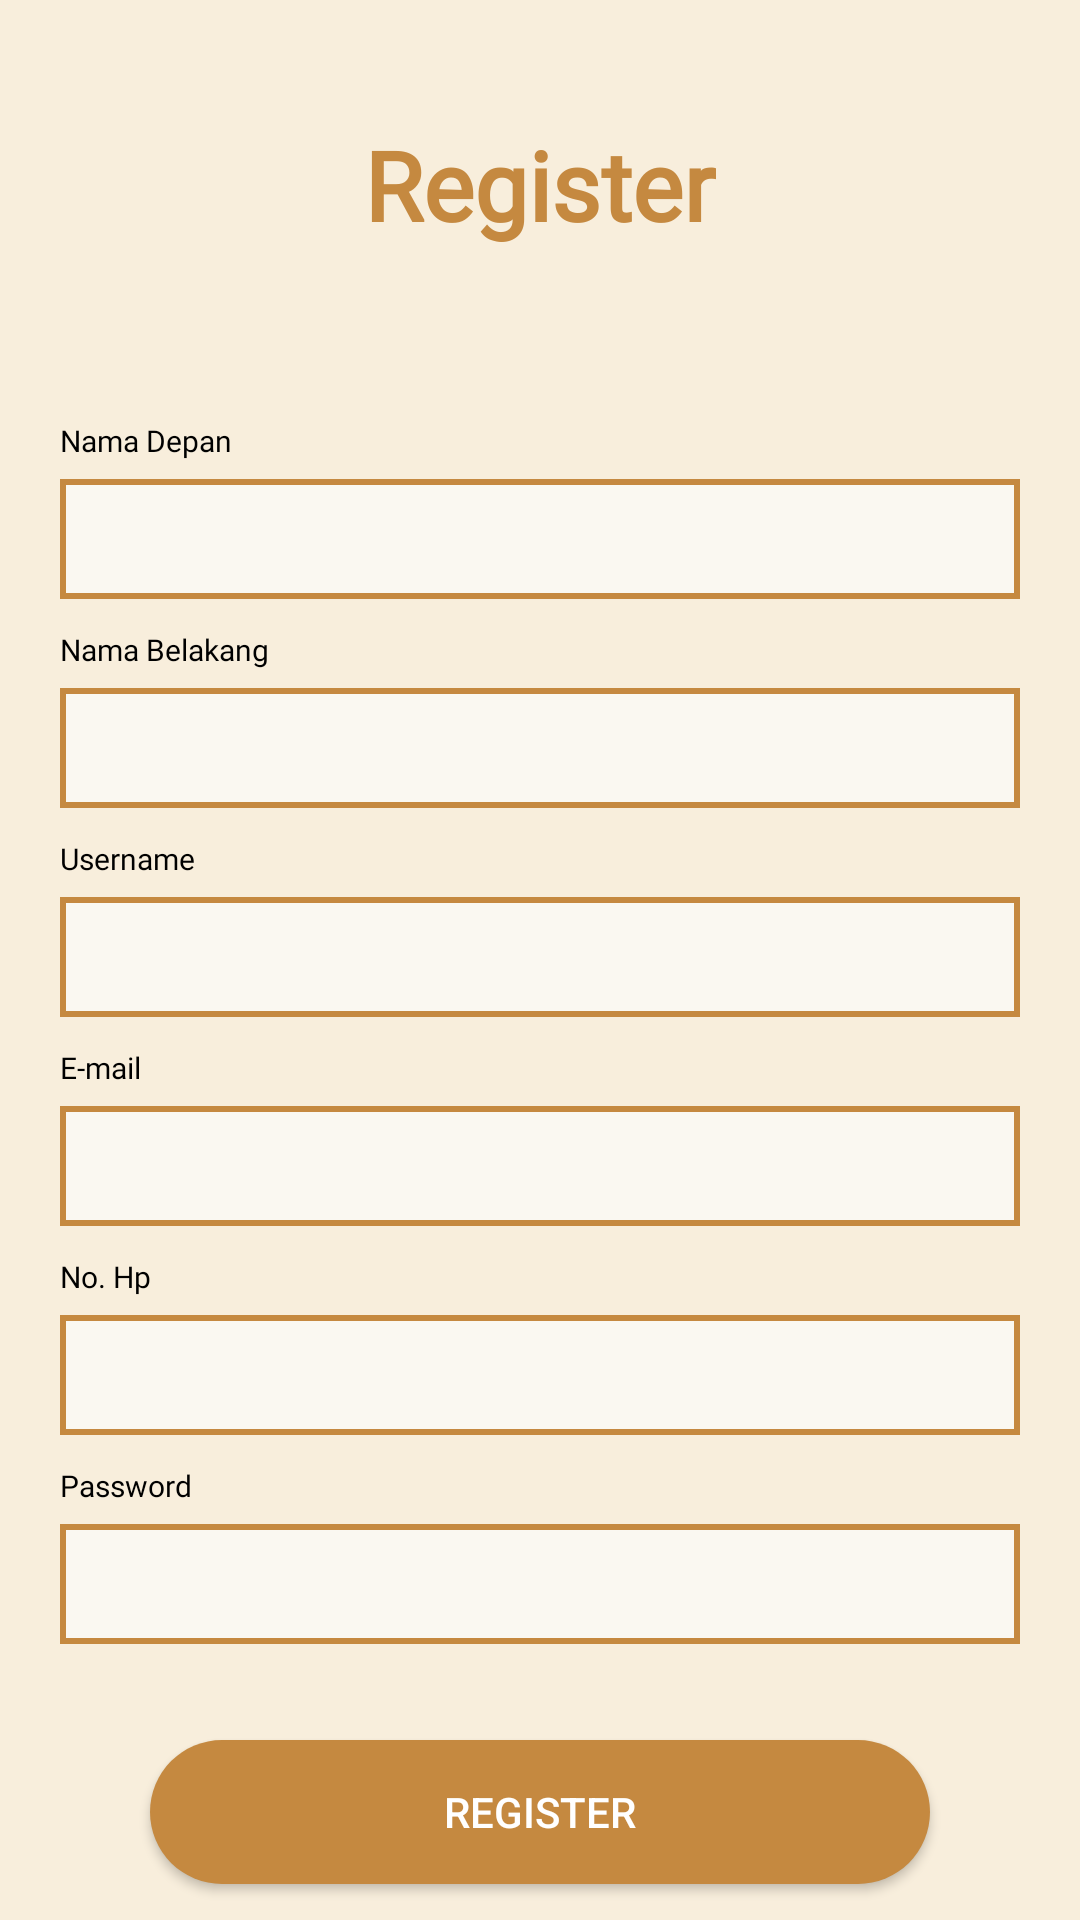

Write the Android layout XML for this screen, with the resource values it uses.
<!-- AndroidManifest.xml: application theme Theme.Coffee_Point -->
<!-- res/layout/activity_register.xml -->
<?xml version="1.0" encoding="utf-8"?>
<androidx.constraintlayout.widget.ConstraintLayout xmlns:android="http://schemas.android.com/apk/res/android"
    xmlns:app="http://schemas.android.com/apk/res-auto"
    xmlns:tools="http://schemas.android.com/tools"
    android:layout_width="match_parent"
    android:layout_height="match_parent"
    android:background="@color/coklat_muda"
    tools:context=".RegisterActivity">

    <TextView
        android:id="@+id/tvRegister"
        android:layout_width="wrap_content"
        android:layout_height="wrap_content"
        android:layout_marginTop="40dp"
        android:fontFamily="@font/open_sans"
        android:text="Register"
        android:textColor="@color/coklat_tua"
        android:textSize="32sp"
        android:textStyle="bold"
        app:layout_constraintEnd_toEndOf="parent"
        app:layout_constraintStart_toStartOf="parent"
        app:layout_constraintTop_toTopOf="parent" />

    <TextView
        android:id="@+id/tvNamaDepan"
        android:layout_width="wrap_content"
        android:layout_height="wrap_content"
        android:layout_marginTop="140dp"
        android:fontFamily="@font/open_sans_semibold"
        android:text="Nama Depan"
        android:textColor="@color/black"
        android:textSize="10sp"
        app:layout_constraintStart_toStartOf="@+id/etNamaDepan"
        app:layout_constraintTop_toTopOf="parent" />

    <EditText
        android:id="@+id/etNamaDepan"
        android:layout_width="320dp"
        android:layout_height="40dp"
        android:layout_marginTop="6dp"
        android:background="@drawable/et_register"
        android:ems="10"
        android:inputType="textPersonName"
        android:padding="10dp"
        android:textColor="@color/black"
        android:textSize="14sp"
        app:layout_constraintEnd_toEndOf="parent"
        app:layout_constraintStart_toStartOf="parent"
        app:layout_constraintTop_toBottomOf="@+id/tvNamaDepan" />

    <TextView
        android:id="@+id/tvNamaBelakang"
        android:layout_width="wrap_content"
        android:layout_height="wrap_content"
        android:layout_marginTop="10dp"
        android:fontFamily="@font/open_sans_semibold"
        android:text="Nama Belakang"
        android:textColor="@color/black"
        android:textSize="10sp"
        app:layout_constraintStart_toStartOf="@+id/tvNamaDepan"
        app:layout_constraintTop_toBottomOf="@+id/etNamaDepan" />

    <EditText
        android:id="@+id/etNamaBelakang"
        android:layout_width="320dp"
        android:layout_height="40dp"
        android:layout_marginTop="6dp"
        android:background="@drawable/et_register"
        android:ems="10"
        android:inputType="textPersonName"
        android:padding="10dp"
        android:textColor="@color/black"
        android:textSize="14sp"
        app:layout_constraintStart_toStartOf="@+id/tvNamaBelakang"
        app:layout_constraintTop_toBottomOf="@+id/tvNamaBelakang" />

    <TextView
        android:id="@+id/tvUsername"
        android:layout_width="wrap_content"
        android:layout_height="wrap_content"
        android:layout_marginTop="10dp"
        android:fontFamily="@font/open_sans_semibold"
        android:text="Username"
        android:textColor="@color/black"
        android:textSize="10sp"
        app:layout_constraintStart_toStartOf="@+id/tvNamaBelakang"
        app:layout_constraintTop_toBottomOf="@+id/etNamaBelakang" />

    <EditText
        android:id="@+id/etUsername"
        android:layout_width="320dp"
        android:layout_height="40dp"
        android:layout_marginTop="6dp"
        android:background="@drawable/et_register"
        android:ems="10"
        android:inputType="textPersonName"
        android:padding="10dp"
        android:textColor="@color/black"
        android:textSize="14sp"
        app:layout_constraintStart_toStartOf="@+id/tvUsername"
        app:layout_constraintTop_toBottomOf="@+id/tvUsername" />

    <TextView
        android:id="@+id/tvEmail"
        android:layout_width="wrap_content"
        android:layout_height="wrap_content"
        android:layout_marginTop="10dp"
        android:fontFamily="@font/open_sans_semibold"
        android:text="E-mail"
        android:textColor="@color/black"
        android:textSize="10sp"
        app:layout_constraintStart_toStartOf="@+id/tvUsername"
        app:layout_constraintTop_toBottomOf="@+id/etUsername" />

    <EditText
        android:id="@+id/etEmail"
        android:layout_width="320dp"
        android:layout_height="40dp"
        android:layout_marginTop="6dp"
        android:background="@drawable/et_register"
        android:ems="10"
        android:inputType="textEmailAddress"
        android:padding="10dp"
        android:textColor="@color/black"
        android:textSize="14sp"
        app:layout_constraintStart_toStartOf="@+id/tvEmail"
        app:layout_constraintTop_toBottomOf="@+id/tvEmail" />

    <TextView
        android:id="@+id/tvNoHp"
        android:layout_width="wrap_content"
        android:layout_height="wrap_content"
        android:layout_marginTop="10dp"
        android:fontFamily="@font/open_sans_semibold"
        android:text="No. Hp"
        android:textColor="@color/black"
        android:textSize="10sp"
        app:layout_constraintStart_toStartOf="@+id/tvEmail"
        app:layout_constraintTop_toBottomOf="@+id/etEmail" />

    <EditText
        android:id="@+id/etNoHp"
        android:layout_width="320dp"
        android:layout_height="40dp"
        android:layout_marginTop="6dp"
        android:background="@drawable/et_register"
        android:ems="10"
        android:inputType="text|textPhonetic"
        android:padding="10dp"
        android:textColor="@color/black"
        android:textSize="14sp"
        app:layout_constraintStart_toStartOf="@+id/tvNoHp"
        app:layout_constraintTop_toBottomOf="@+id/tvNoHp" />

    <TextView
        android:id="@+id/tvKataSandi"
        android:layout_width="wrap_content"
        android:layout_height="wrap_content"
        android:layout_marginTop="10dp"
        android:fontFamily="@font/open_sans_semibold"
        android:text="Password"
        android:textColor="@color/black"
        android:textSize="10sp"
        app:layout_constraintStart_toStartOf="@+id/tvNoHp"
        app:layout_constraintTop_toBottomOf="@+id/etNoHp" />

    <EditText
        android:id="@+id/etKataSandi"
        android:layout_width="320dp"
        android:layout_height="40dp"
        android:layout_marginTop="6dp"
        android:background="@drawable/et_register"
        android:ems="10"
        android:inputType="textPassword"
        android:padding="10dp"
        android:textColor="@color/black"
        android:textSize="14sp"
        app:layout_constraintStart_toStartOf="@+id/tvKataSandi"
        app:layout_constraintTop_toBottomOf="@+id/tvKataSandi" />

    <androidx.appcompat.widget.AppCompatButton
        android:id="@+id/btnRegis"
        android:layout_width="260dp"
        android:layout_height="48dp"
        android:layout_centerHorizontal="true"
        android:layout_marginTop="32dp"
        android:background="@drawable/button_background"
        android:text="Register"
        android:textColor="#FFFFFF"
        app:layout_constraintEnd_toEndOf="parent"
        app:layout_constraintStart_toStartOf="parent"
        app:layout_constraintTop_toBottomOf="@+id/etKataSandi" />

    <TextView
        android:id="@+id/Logintv"
        android:layout_width="wrap_content"
        android:layout_height="wrap_content"
        android:layout_alignParentBottom="true"
        android:layout_marginTop="55dp"
        android:text="Sudah memiliki akun? "
        android:textColor="#000000"
        app:layout_constraintEnd_toStartOf="@+id/LoginBold"
        app:layout_constraintHorizontal_bias="0.5"
        app:layout_constraintHorizontal_chainStyle="packed"
        app:layout_constraintStart_toStartOf="parent"
        app:layout_constraintTop_toBottomOf="@+id/btnRegis" />

    <TextView
        android:id="@+id/LoginBold"
        android:layout_width="wrap_content"
        android:layout_height="wrap_content"
        android:clickable="true"
        android:text="Login"
        android:textColor="#000000"
        android:textStyle="bold"
        app:layout_constraintBottom_toBottomOf="@+id/Logintv"
        app:layout_constraintEnd_toEndOf="parent"
        app:layout_constraintHorizontal_bias="0.5"
        app:layout_constraintStart_toEndOf="@+id/Logintv"
        app:layout_constraintTop_toTopOf="@+id/LoginTextView" />

</androidx.constraintlayout.widget.ConstraintLayout>
<!-- resources referenced by this layout -->
<resources>
  <color name="black">#FF000000</color>
  <color name="coklat_muda">#F8EEDC</color>
  <color name="coklat_tua">#C58940</color> // color 4
  <!-- drawable button_background (drawable) -->
  <shape xmlns:android="http://schemas.android.com/apk/res/android">
      <solid android:color="#C58940" /> 
      <corners android:radius="24dp" /> 
  </shape>
  <!-- drawable et_register (drawable) -->
  <shape xmlns:android="http://schemas.android.com/apk/res/android">
      <solid android:color="@color/edit_color" /> 
      <stroke
          android:color="#C58940"
          android:width="2dp" />
  </shape>
  <style name="Theme.Coffee_Point" parent="Theme.MaterialComponents.DayNight.NoActionBar">
  
  
          
          <item name="colorPrimary">@color/purple_500</item>
          <item name="colorPrimaryVariant">@color/purple_700</item>
          <item name="colorOnPrimary">@color/white</item>
          
          <item name="colorSecondary">@color/teal_200</item>
          <item name="colorSecondaryVariant">@color/teal_700</item>
          <item name="colorOnSecondary">@color/black</item>
          
          <item name="android:statusBarColor">?attr/colorPrimaryVariant</item>
          
      </style>
  <color name="edit_color">#FAF8F1</color> // color 1
  <color name="purple_500">#FF6200EE</color>
  <color name="purple_700">#FF3700B3</color>
  <color name="white">#FFFFFFFF</color>
  <color name="teal_200">#FF03DAC5</color>
  <color name="teal_700">#FF018786</color>
</resources>
